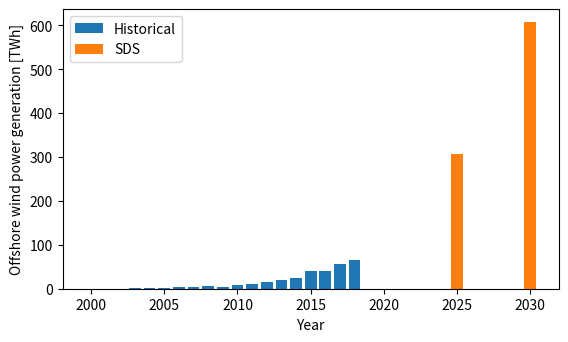

Source code (Python):
import argparse

import matplotlib.pyplot as plt
import numpy as np


def plot_pow_gen(save=False):
    fig = plt.figure()
    ax = fig.add_subplot(111)

    # Make data.
    X = np.arange(2000, 2031, 1)
    historical = np.array([0.1,0.2,0.4,1.3,2.0,2.5,3.1,4.1,5.4,5.0,7.7,11.7,14.8,20.7,24.6,39.4,41.2,55.9,66.5,0,0,0,0,0,0,0,0,0,0,0,0])
    predicted = np.array([0,0,0,0,0,0,0,0,0,0,0,0,0,0,0,0,0,0,0,0,0,0,0,0,0,307.5,0,0,0,0,606.3])

    # Plot the surface.
    ax.bar(X, historical, label='Historical')
    ax.bar(X, predicted, label='SDS')

    # Add axis labels
    ax.set_xlabel(r'Year')
    ax.set_ylabel(r'Offshore wind power generation [TWh]')
    ax.set_aspect(0.03)
    ax.legend()
    if save:
        plt.savefig('plots/offshore_power_generation_SDS.pdf', bbox_inches='tight')

if __name__ == '__main__':
    parser = argparse.ArgumentParser()
    parser.add_argument(
        '--save',
        help='Save plots',
        action='store_true'
    )
    args = parser.parse_args()

    plot_pow_gen(save=args.save)
    plt.show()
